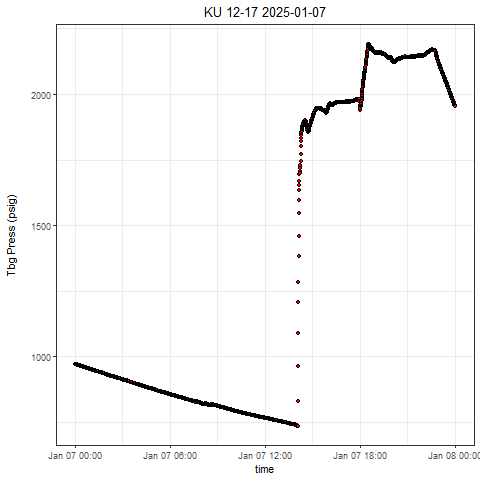

Values plotted in this chart, from the file beside it:
, Well, Tag, DateTime, Value
1, KU 12-17, press, 2025-01-07 00:00:00.0000000, 972.2
2, KU 12-17, press, 2025-01-07 00:00:04.2900000, 972
3, KU 12-17, press, 2025-01-07 00:00:34.2880000, 971.8
4, KU 12-17, press, 2025-01-07 00:01:14.2860000, 971.5
5, KU 12-17, press, 2025-01-07 00:01:34.2850000, 971.5
6, KU 12-17, press, 2025-01-07 00:02:04.2840000, 971.1
7, KU 12-17, press, 2025-01-07 00:02:39.2820000, 971
8, KU 12-17, press, 2025-01-07 00:03:04.2940000, 970.9
9, KU 12-17, press, 2025-01-07 00:03:49.2850000, 970.6
10, KU 12-17, press, 2025-01-07 00:04:09.2830000, 970.6
11, KU 12-17, press, 2025-01-07 00:04:34.2820000, 970.2
12, KU 12-17, press, 2025-01-07 00:05:24.2800000, 969.9
13, KU 12-17, press, 2025-01-07 00:05:54.2790000, 970
14, KU 12-17, press, 2025-01-07 00:06:19.2780000, 969.7
15, KU 12-17, press, 2025-01-07 00:06:54.2770000, 969.6
16, KU 12-17, press, 2025-01-07 00:07:04.2770000, 969.4
17, KU 12-17, press, 2025-01-07 00:07:39.2910000, 969
18, KU 12-17, press, 2025-01-07 00:08:04.2900000, 969
19, KU 12-17, press, 2025-01-07 00:08:34.2890000, 968.8
20, KU 12-17, press, 2025-01-07 00:09:14.2870000, 968.7
21, KU 12-17, press, 2025-01-07 00:09:34.2860000, 968.4
22, KU 12-17, press, 2025-01-07 00:10:04.2850000, 968.2
23, KU 12-17, press, 2025-01-07 00:10:34.2840000, 968
24, KU 12-17, press, 2025-01-07 00:11:09.2830000, 967.9
25, KU 12-17, press, 2025-01-07 00:11:34.2820000, 967.7
26, KU 12-17, press, 2025-01-07 00:12:09.2810000, 967.7
27, KU 12-17, press, 2025-01-07 00:12:39.2950000, 967.3
28, KU 12-17, press, 2025-01-07 00:13:04.2940000, 967.1
29, KU 12-17, press, 2025-01-07 00:13:34.2930000, 967.1
30, KU 12-17, press, 2025-01-07 00:14:14.2910000, 967
31, KU 12-17, press, 2025-01-07 00:14:44.2900000, 966.6
32, KU 12-17, press, 2025-01-07 00:15:04.2890000, 966.5
33, KU 12-17, press, 2025-01-07 00:15:34.2880000, 966.3
34, KU 12-17, press, 2025-01-07 00:16:09.2860000, 966.2
35, KU 12-17, press, 2025-01-07 00:16:49.2840000, 965.9
36, KU 12-17, press, 2025-01-07 00:17:04.2990000, 965.9
37, KU 12-17, press, 2025-01-07 00:17:59.2970000, 965.4
38, KU 12-17, press, 2025-01-07 00:18:19.2960000, 965.3
39, KU 12-17, press, 2025-01-07 00:18:34.2950000, 965.3
40, KU 12-17, press, 2025-01-07 00:19:19.2930000, 965.2
41, KU 12-17, press, 2025-01-07 00:19:34.2920000, 964.9
42, KU 12-17, press, 2025-01-07 00:20:19.2900000, 964.7
43, KU 12-17, press, 2025-01-07 00:20:39.2890000, 964.4
44, KU 12-17, press, 2025-01-07 00:21:04.2880000, 964.4
45, KU 12-17, press, 2025-01-07 00:21:39.3020000, 964
46, KU 12-17, press, 2025-01-07 00:22:04.3010000, 963.8
47, KU 12-17, press, 2025-01-07 00:22:34.2990000, 963.8
48, KU 12-17, press, 2025-01-07 00:23:29.2960000, 963.5
49, KU 12-17, press, 2025-01-07 00:23:34.2960000, 963.4
50, KU 12-17, press, 2025-01-07 00:24:04.2950000, 963.4
51, KU 12-17, press, 2025-01-07 00:24:34.2930000, 963.1
52, KU 12-17, press, 2025-01-07 00:25:04.2920000, 962.9
53, KU 12-17, press, 2025-01-07 00:25:39.2900000, 962.9
54, KU 12-17, press, 2025-01-07 00:26:09.2880000, 962.6
55, KU 12-17, press, 2025-01-07 00:26:49.3020000, 962.5
56, KU 12-17, press, 2025-01-07 00:27:04.3010000, 962.3
57, KU 12-17, press, 2025-01-07 00:27:39.2990000, 961.9
58, KU 12-17, press, 2025-01-07 00:28:14.2980000, 961.9
59, KU 12-17, press, 2025-01-07 00:28:34.2970000, 961.6
60, KU 12-17, press, 2025-01-07 00:29:14.2950000, 961.4
... 2,795 more rows
